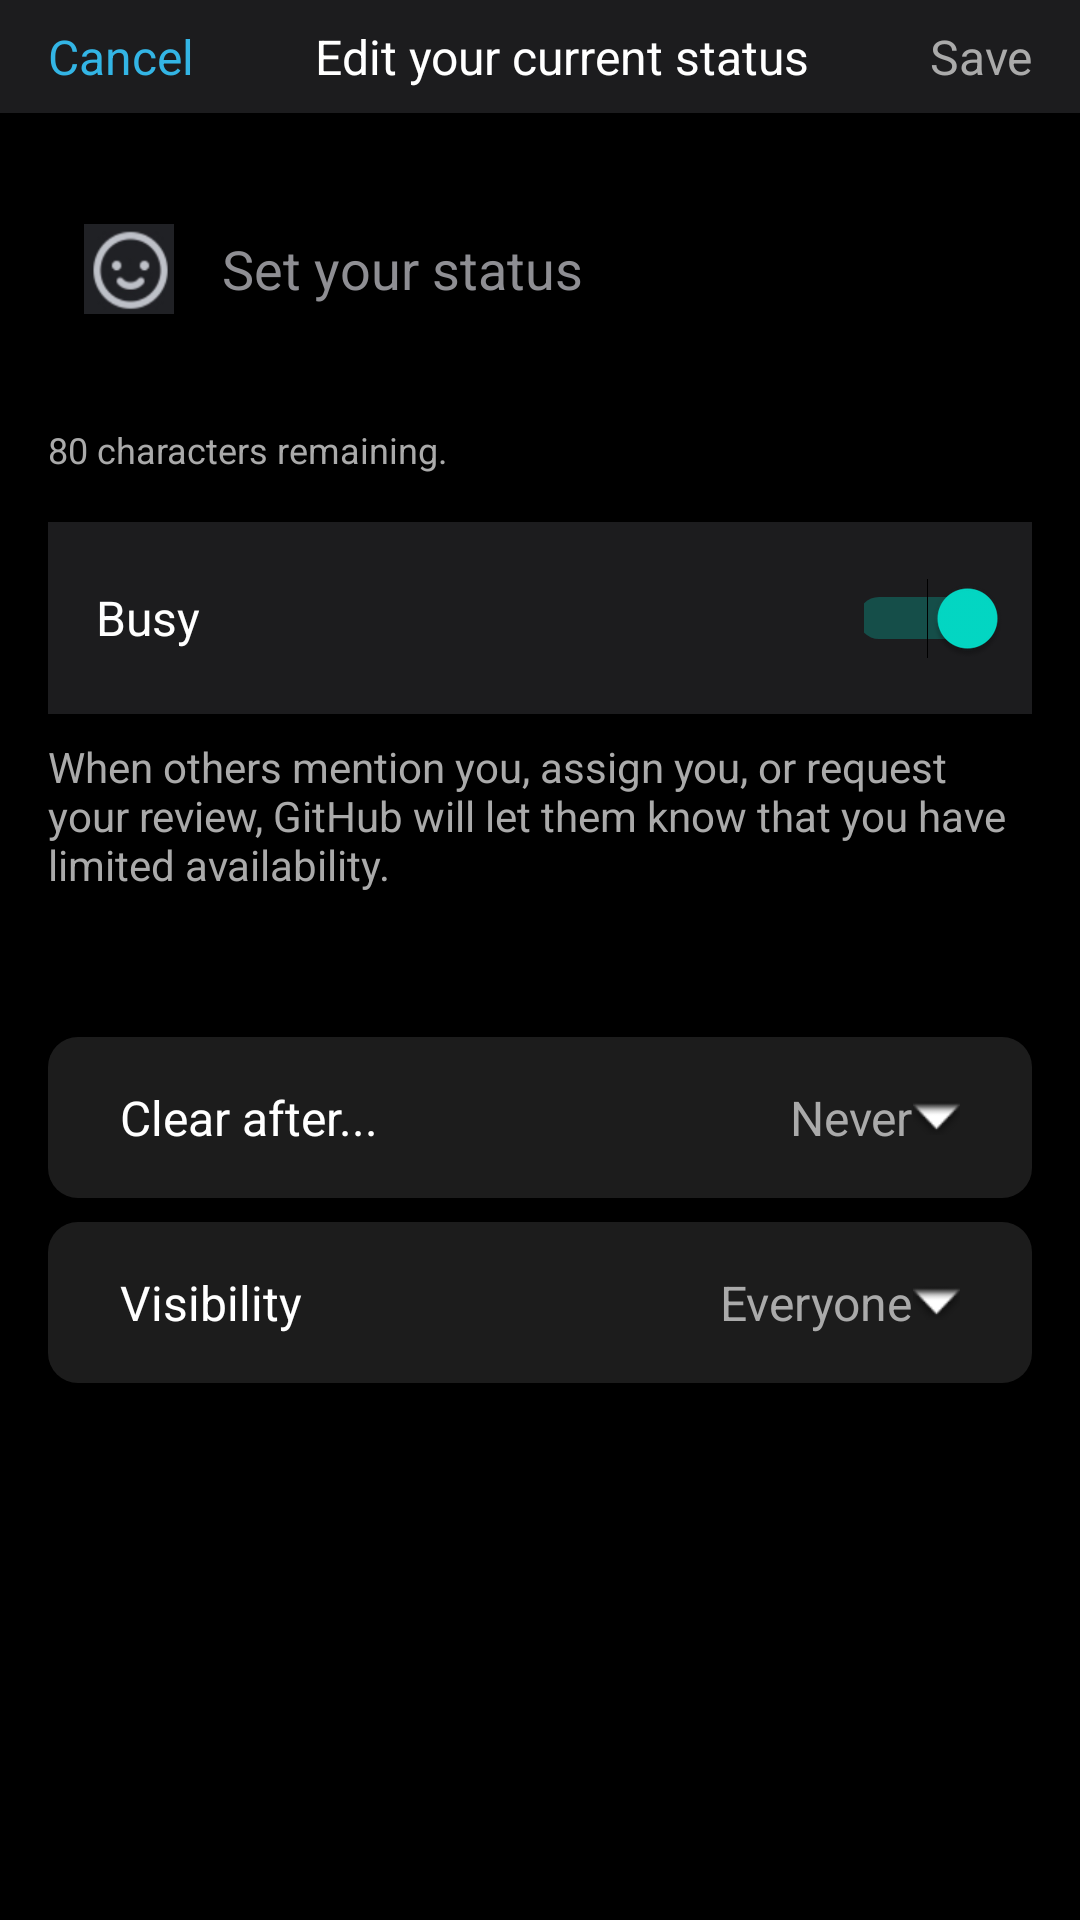

Here is an Android app screen rendered from its layout file. Give the layout XML and the strings, colors and styles it references.
<!-- AndroidManifest.xml: application theme Theme.MobileMid -->
<!-- res/layout/fragment_profile_status.xml -->
<?xml version="1.0" encoding="utf-8"?>
<LinearLayout xmlns:android="http://schemas.android.com/apk/res/android"
    android:layout_width="match_parent"
    android:layout_height="match_parent"
    xmlns:app="http://schemas.android.com/apk/res-auto"
    android:orientation="vertical"
    android:background="@color/black">

    <LinearLayout
        android:layout_width="match_parent"
        android:layout_height="wrap_content"
        android:orientation="horizontal"
        android:background="@color/dark_gray"
        android:padding="8dp">

        <TextView
            android:id="@+id/back_button"
            android:layout_width="wrap_content"
            android:layout_height="wrap_content"
            android:text="Cancel"
            android:textColor="@android:color/holo_blue_light"
            android:textSize="16sp"
            android:layout_gravity="center_vertical"
            android:layout_weight="1"
            android:gravity="start"
            android:layout_marginStart="8dp" />

        <TextView
            android:id="@+id/tv_title"
            android:layout_width="wrap_content"
            android:layout_height="wrap_content"
            android:text="Edit your current status"
            android:textColor="@android:color/white"
            android:textSize="16sp"
            android:layout_gravity="center"
            android:gravity="center" />

        <TextView
            android:id="@+id/tv_save"
            android:layout_width="wrap_content"
            android:layout_height="wrap_content"
            android:text="Save"
            android:textColor="@android:color/darker_gray"
            android:textSize="16sp"
            android:layout_gravity="center_vertical"
            android:layout_weight="1"
            android:gravity="end"
            android:layout_marginEnd="8dp" />
    </LinearLayout>

    <LinearLayout
        android:layout_width="match_parent"
        android:layout_height="wrap_content"
        android:orientation="horizontal"
        android:background="@drawable/rounded_edittext_background"
        android:gravity="center_vertical"
        android:padding="12dp"
        android:minHeight="48dp"
        android:layout_marginStart="16dp"
        android:layout_marginEnd="16dp"
        android:layout_marginTop="16dp">

        <ImageView
            android:id="@+id/searchIcon"
            android:layout_width="30dp"
            android:layout_height="30dp"
            android:background="@drawable/smile"
            android:layout_marginEnd="8dp"
            app:tint="@color/white" />

        <EditText
            android:id="@+id/searchEditText"
            android:layout_width="260dp"
            android:layout_height="48dp"
            android:minHeight="48dp"
            android:hint="Set your status"
            android:textColorHint="@color/gray_text"
            android:background="@android:color/transparent"
            android:padding="8dp" />
    </LinearLayout>

    <LinearLayout
        android:layout_width="match_parent"
        android:layout_height="wrap_content"
        android:orientation="vertical"
        android:padding="16dp">

        <TextView
            android:id="@+id/tv_char_count"
            android:layout_width="wrap_content"
            android:layout_height="wrap_content"
            android:text="80 characters remaining."
            android:textSize="12sp"
            android:textColor="@android:color/darker_gray" />

        <LinearLayout
            android:layout_width="match_parent"
            android:layout_height="wrap_content"
            android:orientation="horizontal"
            android:gravity="center_vertical"
            android:background="@color/dark_gray"
            android:padding="8dp"
            android:layout_marginTop="16dp">

            <TextView
                android:id="@+id/tv_busy"
                android:layout_width="0dp"
                android:layout_height="wrap_content"
                android:layout_weight="1"
                android:text="Busy"
                android:textSize="16sp"
                android:textColor="@android:color/white"
                android:paddingStart="8dp"
                android:paddingEnd="8dp" />

            <Switch
                android:id="@+id/switch_busy"
                android:layout_width="48dp"
                android:layout_height="48dp"
                android:checked="true" />
        </LinearLayout>

        <TextView
            android:id="@+id/tv_description"
            android:layout_width="match_parent"
            android:layout_height="wrap_content"
            android:text="When others mention you, assign you, or request your review, GitHub will let them know that you have limited availability."
            android:textSize="14sp"
            android:textColor="@android:color/darker_gray"
            android:layout_marginTop="8dp" />

    </LinearLayout>

    <LinearLayout
        android:layout_width="match_parent"
        android:layout_height="wrap_content"
        android:orientation="vertical"
        android:padding="16dp">

        <LinearLayout
            android:layout_width="match_parent"
            android:layout_height="wrap_content"
            android:orientation="horizontal"
            android:gravity="center_vertical"
            android:background="@drawable/rounded_status"
            android:padding="16dp"
            android:layout_marginTop="16dp">

            <TextView
                android:id="@+id/tv_clear_after"
                android:layout_width="0dp"
                android:layout_height="wrap_content"
                android:layout_weight="1"
                android:text="Clear after..."
                android:textSize="16sp"
                android:textColor="@android:color/white"
                android:paddingStart="8dp"
                android:paddingEnd="8dp" />

            <TextView
                android:id="@+id/tv_clear_after_value"
                android:layout_width="wrap_content"
                android:layout_height="wrap_content"
                android:text="Never"
                android:textSize="16sp"
                android:textColor="@android:color/darker_gray"
                android:drawableEnd="@android:drawable/arrow_down_float"
                android:paddingEnd="8dp" />
        </LinearLayout>

        <LinearLayout
            android:layout_width="match_parent"
            android:layout_height="wrap_content"
            android:orientation="horizontal"
            android:gravity="center_vertical"
            android:background="@drawable/rounded_status"
            android:padding="16dp"
            android:layout_marginTop="8dp">

            <TextView
                android:id="@+id/tv_visibility"
                android:layout_width="0dp"
                android:layout_height="wrap_content"
                android:layout_weight="1"
                android:text="Visibility"
                android:textSize="16sp"
                android:textColor="@android:color/white"
                android:paddingStart="8dp"
                android:paddingEnd="8dp" />

            <TextView
                android:id="@+id/tv_visibility_value"
                android:layout_width="wrap_content"
                android:layout_height="wrap_content"
                android:text="Everyone"
                android:textSize="16sp"
                android:textColor="@android:color/darker_gray"
                android:drawableEnd="@android:drawable/arrow_down_float"
                android:paddingEnd="8dp" />
        </LinearLayout>

    </LinearLayout>


</LinearLayout>
<!-- resources referenced by this layout -->
<resources>
  <color name="black">#FF000000</color>
  <color name="dark_gray">#1C1C1E</color>
  <color name="gray_text">#8E8E93</color>
  <color name="white">#FFFFFFFF</color>
  <!-- drawable rounded_status (drawable) -->
  <?xml version="1.0" encoding="utf-8"?>
  <shape xmlns:android="http://schemas.android.com/apk/res/android">
      <solid android:color="#1C1C1C" />
      <corners android:radius="10dp" />
  </shape>
  <!-- drawable smile: png bitmap (drawable-hdpi, 7390 bytes) -->
  <style name="Theme.MobileMid" parent="Theme.MaterialComponents.DayNight.DarkActionBar">
  
      </style>
</resources>
